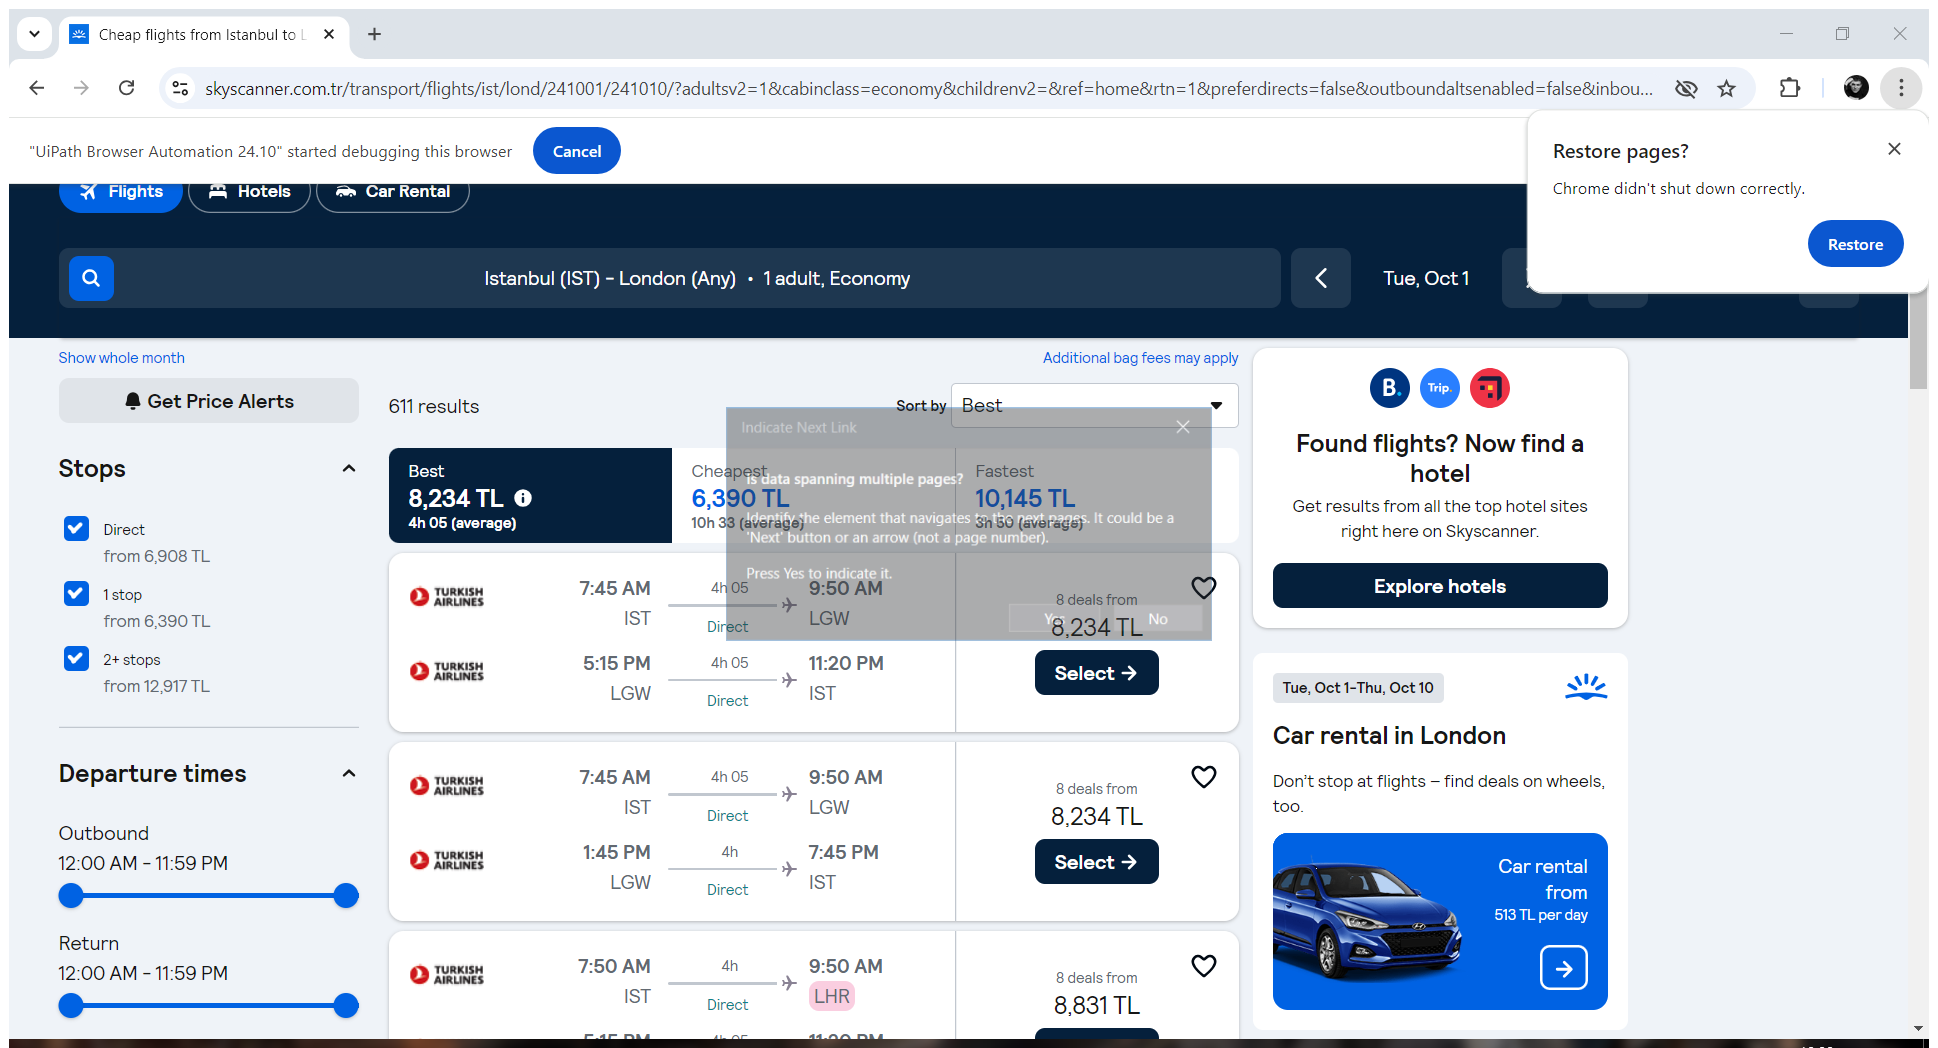
Task: Robotic Enterprise Framework
Workflow: _Test

Step 1: Attach Browser 'Cheapflig Page' in window 'Cheap flights from Istanbul to London at Skyscanner' (chrome.exe)

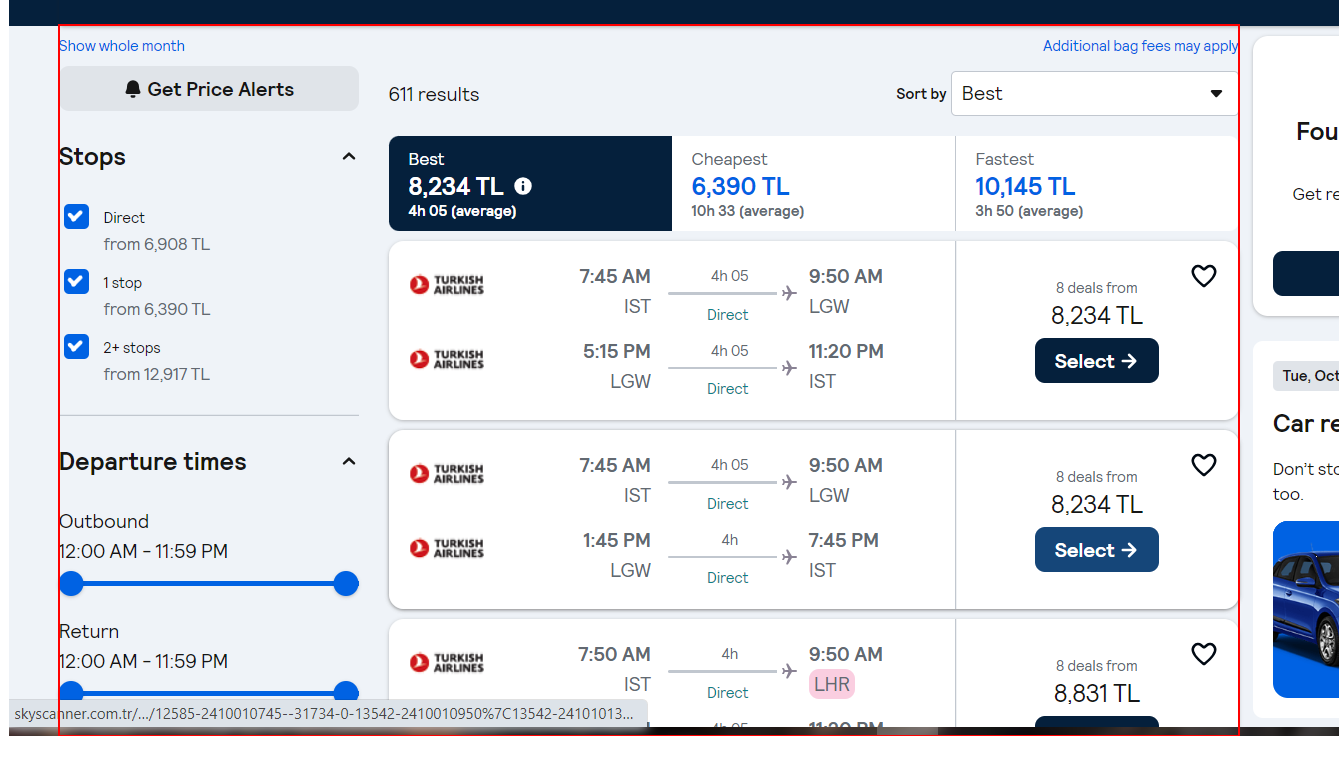
Step 2: get-text from the element